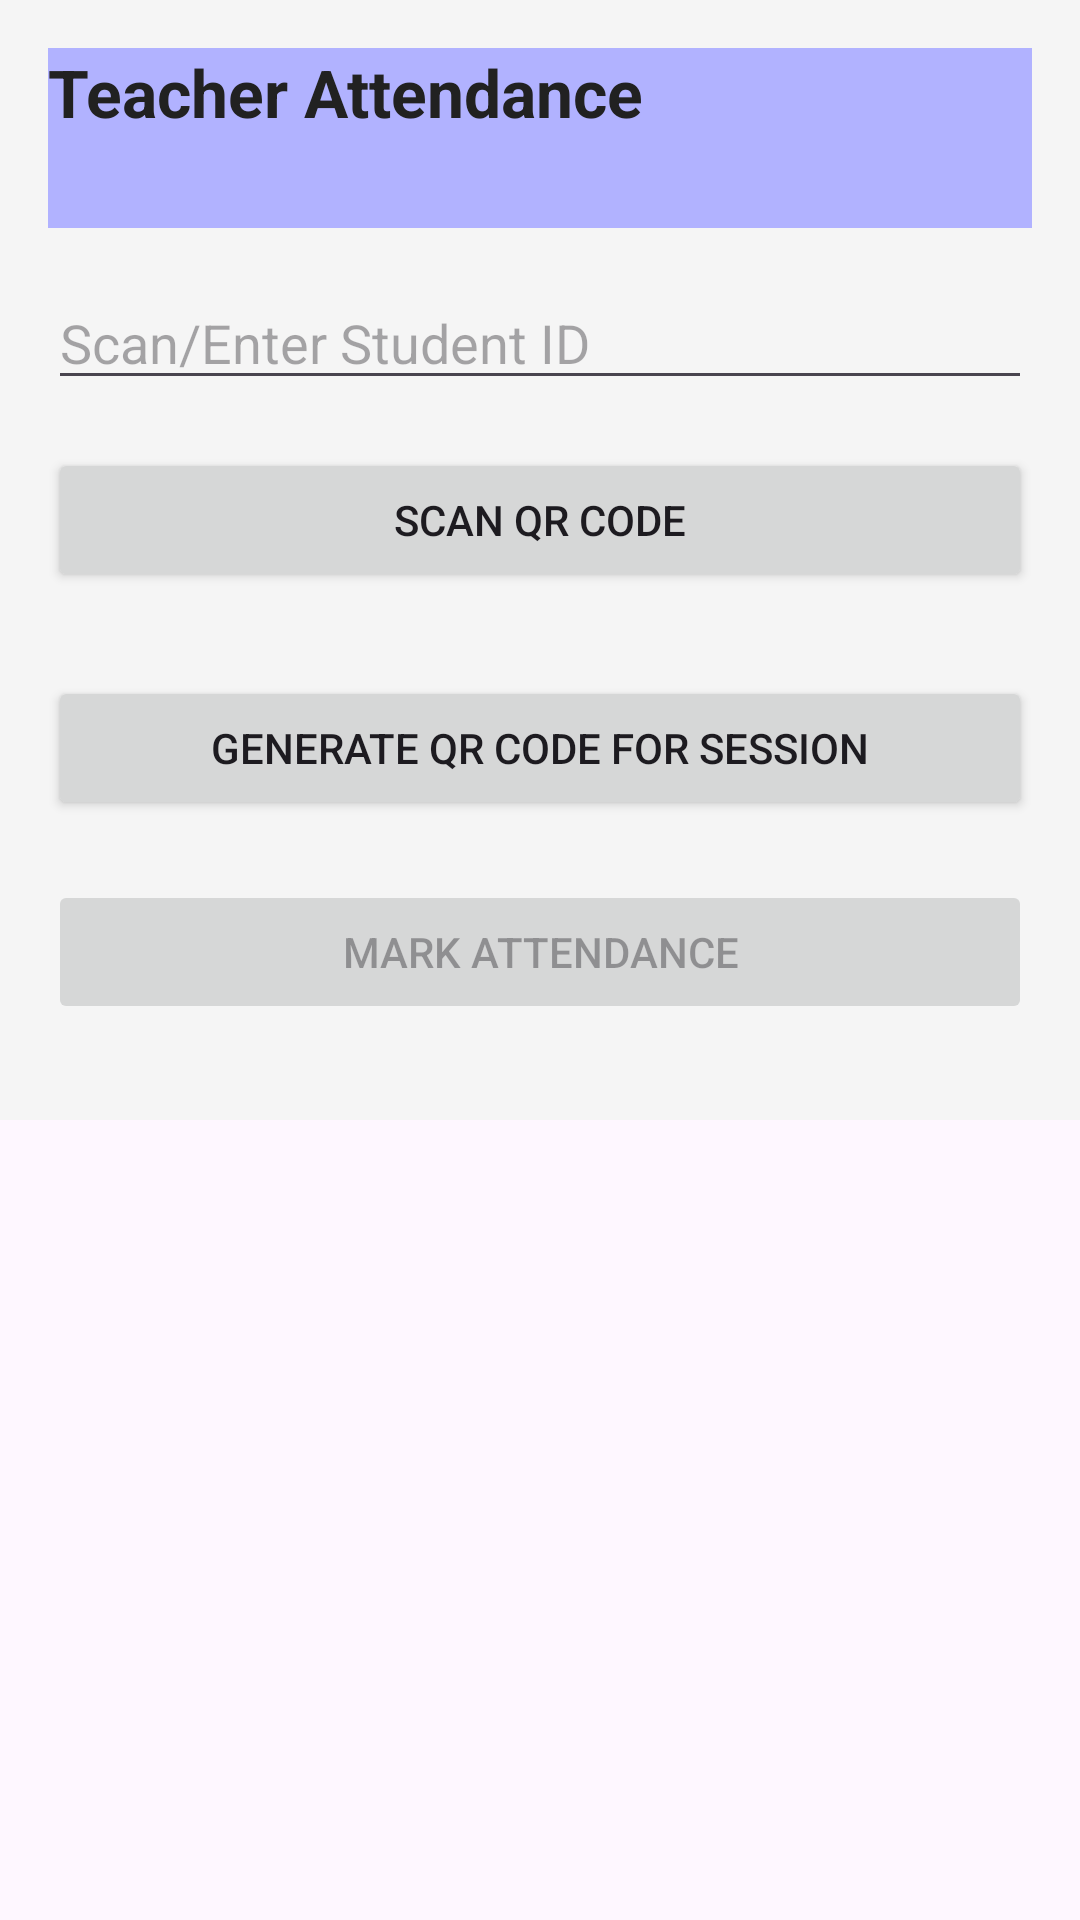

This screen was rendered from an Android layout file. Write that file and the resources it references.
<!-- AndroidManifest.xml: application theme Theme.SmartTuitionManager -->
<!-- res/layout/fragment_teacherattendance.xml -->
<?xml version="1.0" encoding="utf-8"?>
<FrameLayout xmlns:android="http://schemas.android.com/apk/res/android"
    xmlns:tools="http://schemas.android.com/tools"
    android:layout_width="match_parent"
    android:layout_height="match_parent"
    tools:context=".TeacherAttendanceFragment">

    <ScrollView
        android:layout_width="match_parent"
        android:layout_height="match_parent">

        <LinearLayout
            android:layout_width="match_parent"
            android:layout_height="wrap_content"
            android:background="#F5F5F5"
            android:orientation="vertical"
            android:padding="16dp">

            <TextView
                android:layout_width="match_parent"
                android:layout_height="60dp"
                android:layout_gravity="center"
                android:layout_marginBottom="16dp"
                android:background="@color/primary_one"
                android:text="Teacher Attendance"
                android:textColor="#212121"
                android:textSize="22sp"
                android:textStyle="bold" />

            <EditText
                android:id="@+id/et_student_id"
                android:layout_width="match_parent"
                android:layout_height="wrap_content"
                android:layout_marginBottom="16dp"
                android:hint="Scan/Enter Student ID"
                android:inputType="text" />

            <Button
                android:id="@+id/btn_scan_qr"
                android:layout_width="match_parent"
                android:layout_height="wrap_content"
                android:layout_marginBottom="16dp"
                android:text="Scan QR Code" />

            <Button
                android:id="@+id/btn_generate_qr"
                android:layout_width="match_parent"
                android:layout_height="wrap_content"
                android:layout_marginTop="12dp"
                android:text="Generate QR Code for Session" />

            <ImageView
                android:id="@+id/qr_image_view"
                android:layout_width="300dp"
                android:layout_height="300dp"
                android:layout_gravity="center"
                android:layout_marginTop="16dp"
                android:visibility="gone"
                android:contentDescription="QR Code" />

            <Button
                android:id="@+id/btn_mark_attendance"
                android:layout_width="match_parent"
                android:layout_height="wrap_content"
                android:layout_marginTop="20dp"
                android:enabled="false"
                android:text="Mark Attendance" />

            <ListView
                android:id="@+id/lv_attendance_list"
                android:layout_width="match_parent"
                android:layout_height="wrap_content"
                android:layout_marginTop="16dp" />
        </LinearLayout>
    </ScrollView>
</FrameLayout>
<!-- resources referenced by this layout -->
<resources>
  <color name="primary_one">#B1B2FF</color>
  <style name="Theme.SmartTuitionManager" parent="Base.Theme.SmartTuitionManager" />
  <style name="Base.Theme.SmartTuitionManager" parent="Theme.Material3.DayNight.NoActionBar">
          
          <item name="bottomNavigationStyle">@style/NoIconCircleNavBar</item>
      </style>
  <style name="NoIconCircleNavBar" parent="Widget.Material3.BottomNavigationView">
          <item name="itemShapeAppearanceOverlay">@style/NoShape</item>
      </style>
  <style name="NoShape" parent="" />
</resources>
